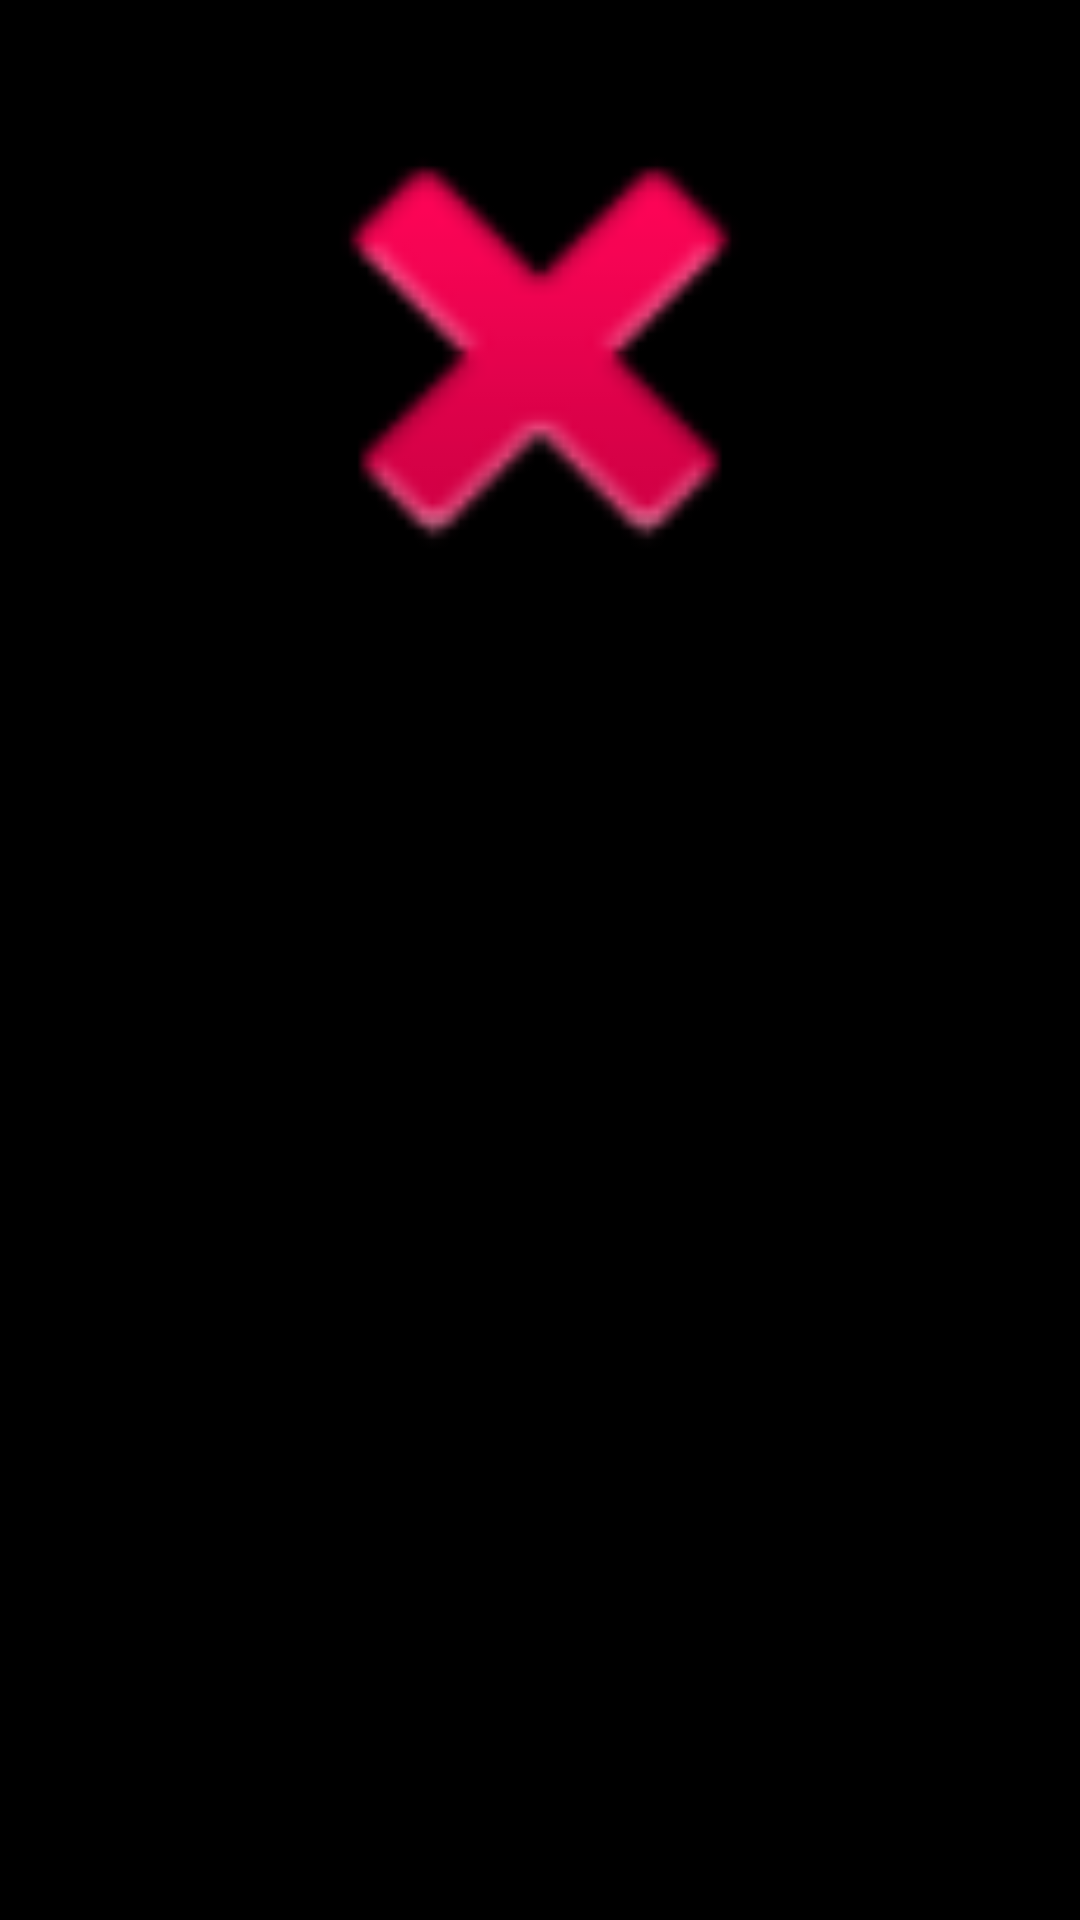

The Android layout XML behind this screen, and the referenced resources:
<!-- AndroidManifest.xml: application theme Theme.Lesson3android3 -->
<!-- res/layout/alert_layout.xml -->
<?xml version="1.0" encoding="utf-8"?>
<LinearLayout xmlns:android="http://schemas.android.com/apk/res/android"
    android:layout_width="match_parent"
    android:layout_height="match_parent"
    android:background="@color/black"
    android:gravity="center_horizontal"
    android:orientation="vertical"
    android:padding="16dp">


    <ImageView
        android:layout_width="200dp"
        android:layout_height="200dp"
        android:elevation="40dp"
        android:src="@android:drawable/ic_delete" />

    <TextView
        android:layout_width="wrap_content"
        android:layout_height="wrap_content"
        android:text="Do you want to" />

    <Button
        android:id="@+id/delete"
        android:layout_width="wrap_content"
        android:layout_height="wrap_content"
        android:text="Delete" />

    <Button
        android:id="@+id/cancel"
        android:layout_width="wrap_content"
        android:layout_height="wrap_content"
        android:text="cancel" />

</LinearLayout>
<!-- resources referenced by this layout -->
<resources>
  <color name="black">#FF000000</color>
</resources>
